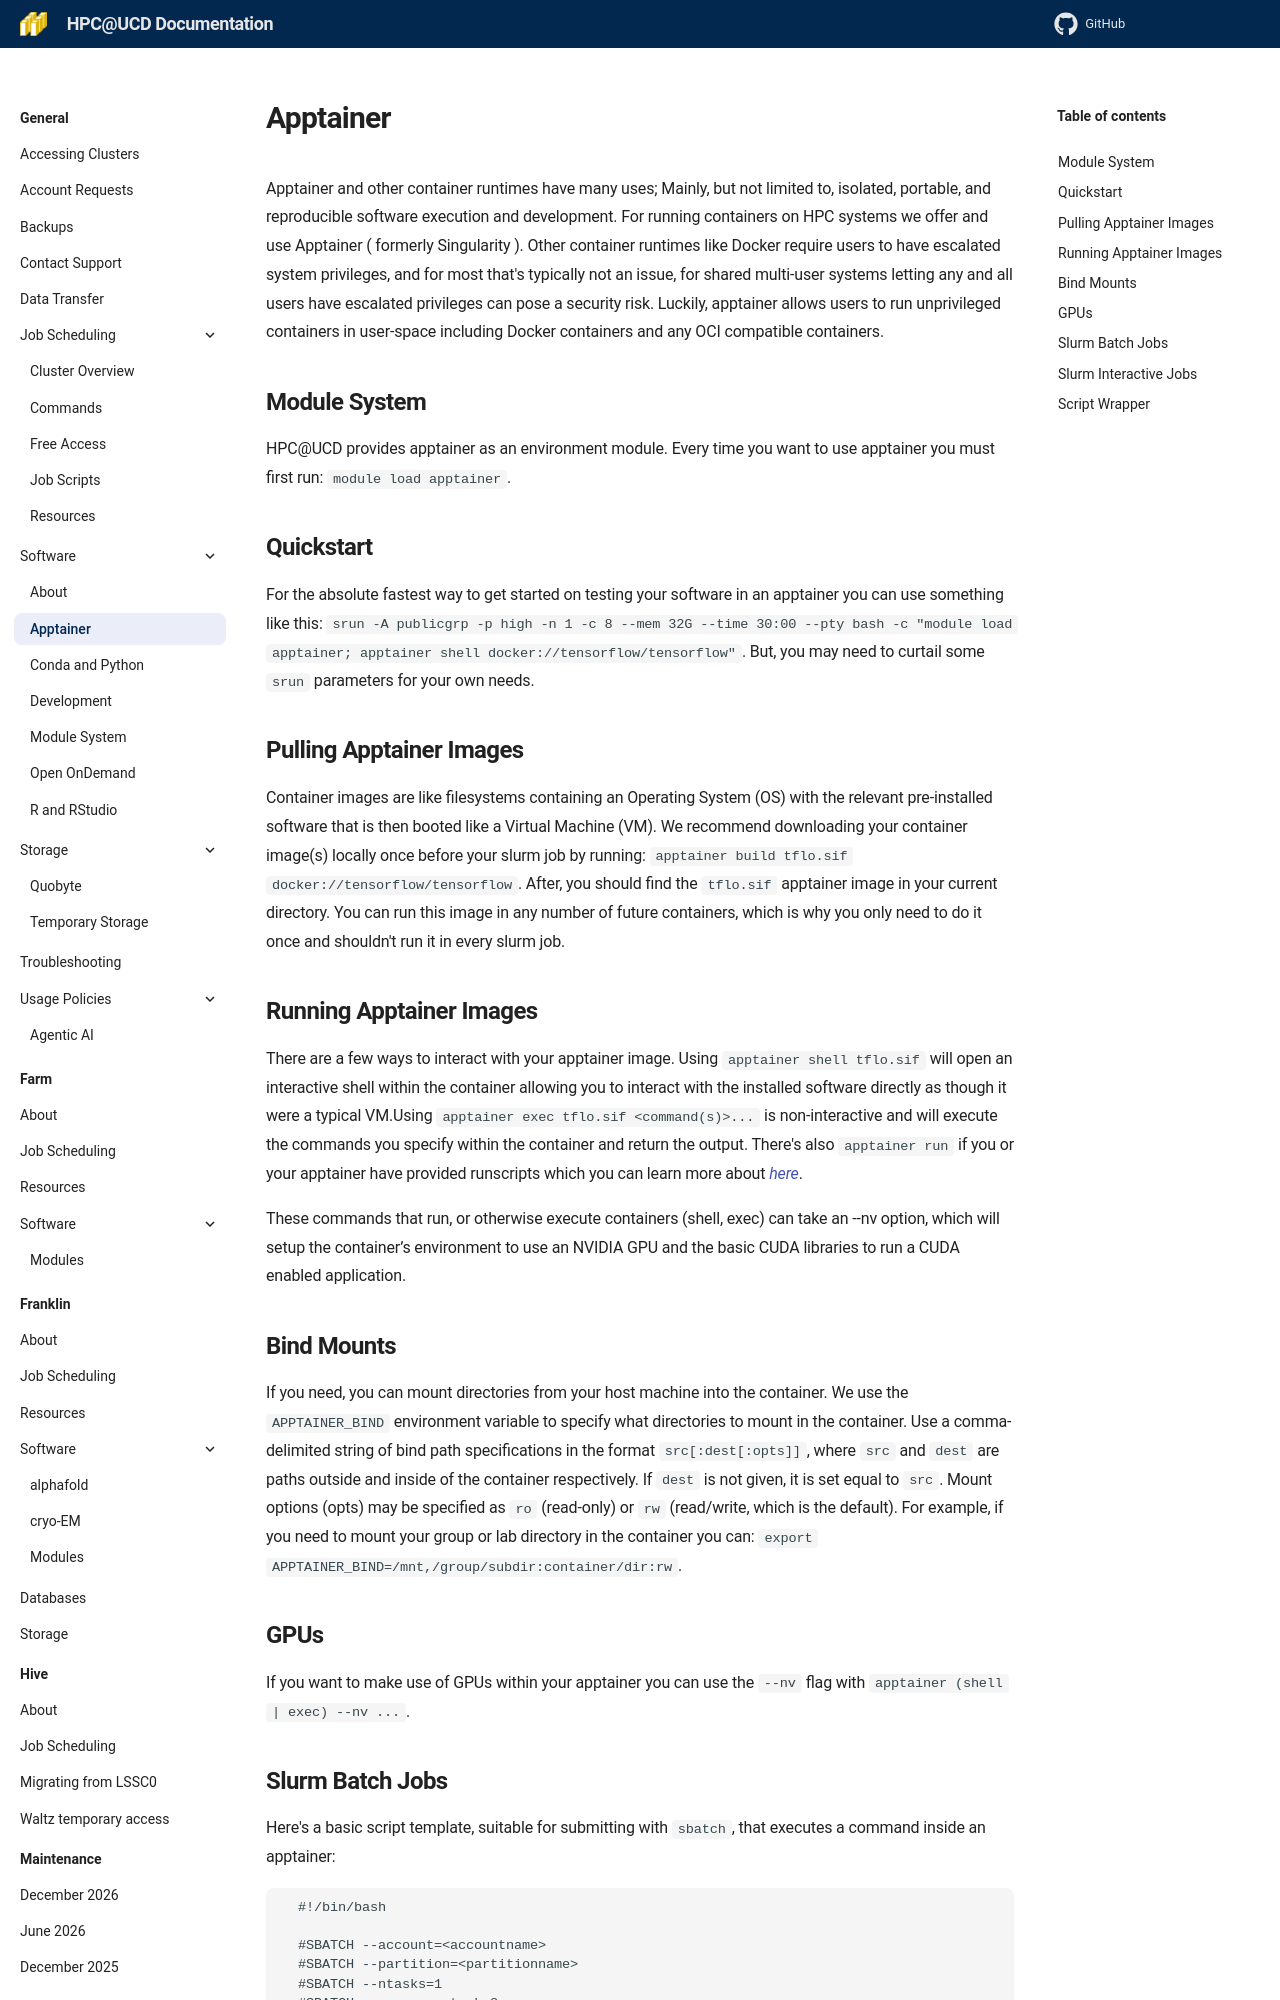

repository: ucdavis/hpccf-docs · page: software/apptainer/index.html · generator: mkdocs

# Apptainer

Apptainer and other container runtimes have many uses; Mainly, but not limited to, isolated, portable, and reproducible software execution and development. For running containers on HPC systems we offer and use Apptainer ( formerly Singularity ). Other container runtimes like Docker require users to have escalated system privileges, and for most that's typically not an issue, for shared multi-user systems letting any and all users have escalated privileges can pose a security risk. Luckily, apptainer allows users to run unprivileged containers in user-space including Docker containers and any OCI compatible containers.

## Module System

HPC@UCD provides apptainer as an environment module. Every time you want to use apptainer you must first run: `module load apptainer`.

## Quickstart

For the absolute fastest way to get started on testing your software in an apptainer you can use something like this: `srun -A publicgrp -p high -n 1 -c 8 --mem 32G --time 30:00 --pty bash -c "module load apptainer; apptainer shell docker://tensorflow/tensorflow"`. But, you may need to curtail some `srun` parameters for your own needs.

## Pulling Apptainer Images

Container images are like filesystems containing an Operating System (OS) with the relevant pre-installed software that is then booted like a Virtual Machine (VM). We recommend downloading your container image(s) locally once before your slurm job by running: `apptainer build tflo.sif docker://tensorflow/tensorflow`. After, you should find the `tflo.sif` apptainer image in your current directory. You can run this image in any number of future containers, which is why you only need to do it once and shouldn't run it in every slurm job.

## Running Apptainer Images

There are a few ways to interact with your apptainer image. Using `apptainer shell tflo.sif` will open an interactive shell within the container allowing you to interact with the installed software directly as though it were a typical VM.Using `apptainer exec tflo.sif <command(s)>...` is non-interactive and will execute the commands you specify within the container and return the output. There's also `apptainer run` if you or your apptainer have provided runscripts which you can learn more about *[here](https://apptainer.org/docs/user/latest/quick_start.html#running-a-container)*.

These commands that run, or otherwise execute containers (shell, exec) can take an --nv option, which will setup the container’s environment to use an NVIDIA GPU and the basic CUDA libraries to run a CUDA enabled application.
